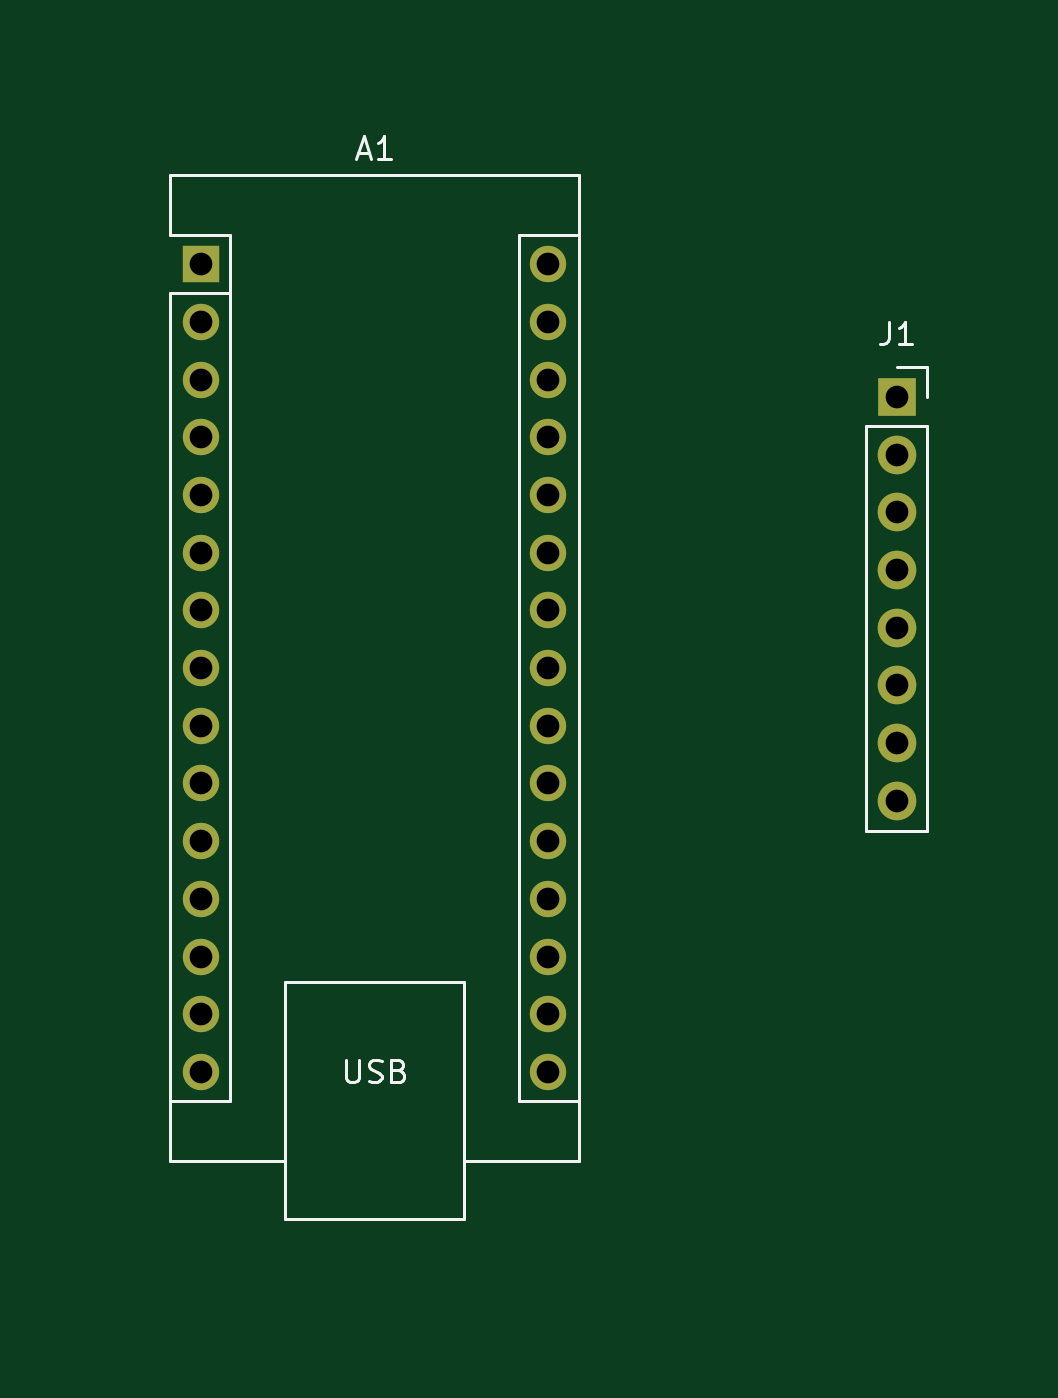
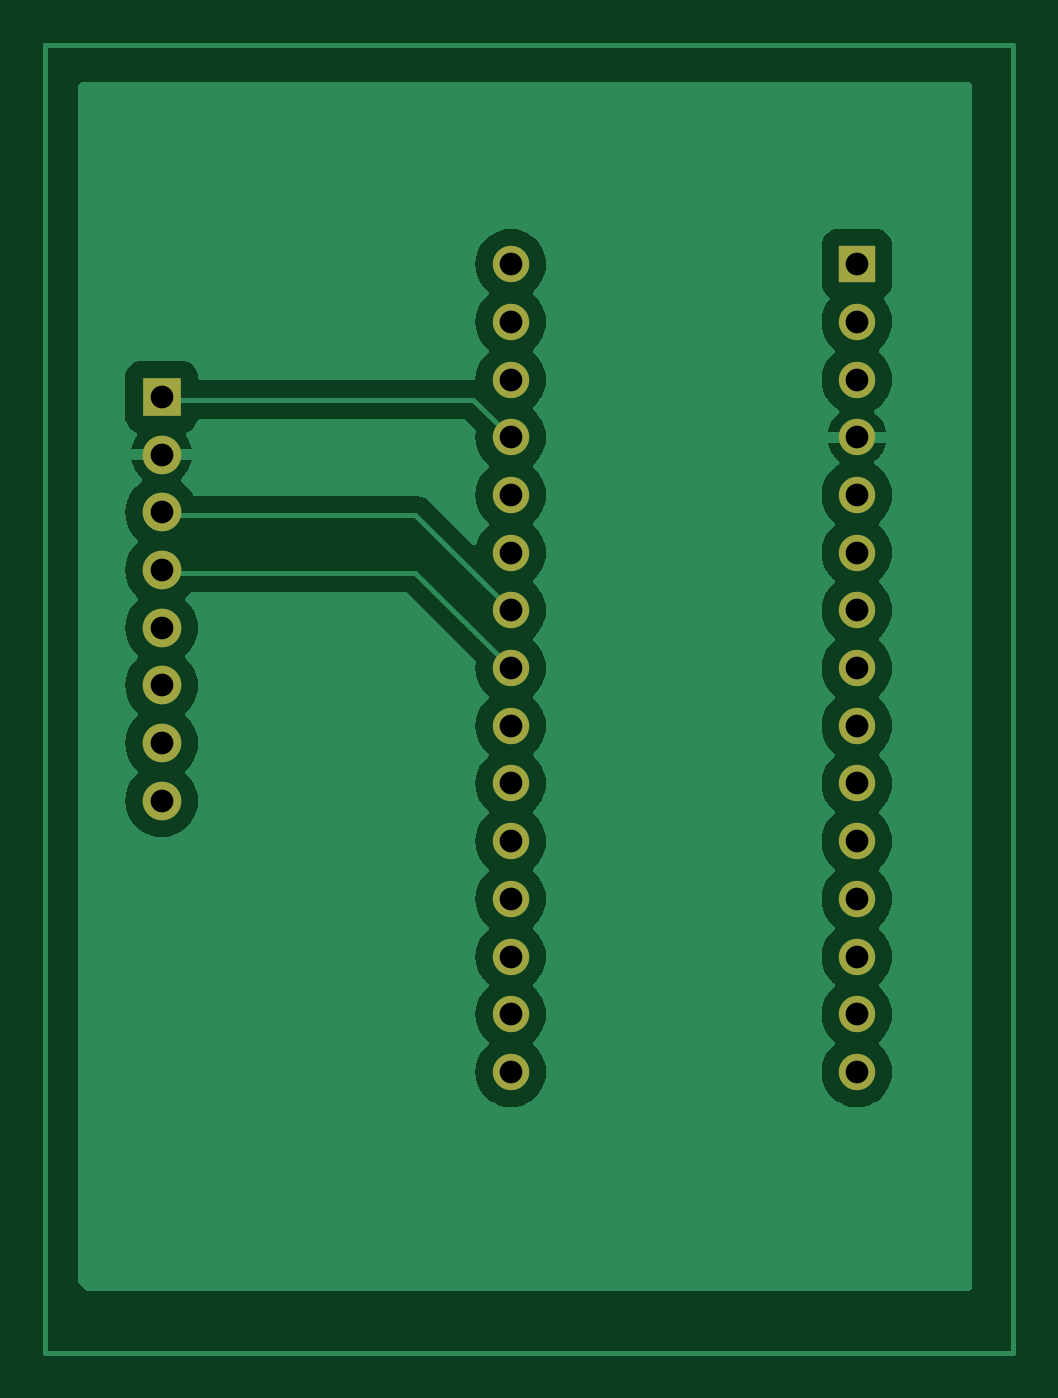
Circuit board: 11 layer files. Board 42.6 x 57.6 mm.
- bottom_copper: IMU com arduino-B_Cu.gbr (43159 bytes)
- bottom_mask: IMU com arduino-B_Mask.gbr (1587 bytes)
- paste: IMU com arduino-B_Paste.gbr (458 bytes)
- bottom_silk: IMU com arduino-B_Silkscreen.gbr (459 bytes)
- outline: IMU com arduino-Edge_Cuts.gbr (431 bytes)
- top_copper: IMU com arduino-F_Cu.gbr (3738 bytes)
- top_mask: IMU com arduino-F_Mask.gbr (1587 bytes)
- paste: IMU com arduino-F_Paste.gbr (458 bytes)
- top_silk: IMU com arduino-F_Silkscreen.gbr (5047 bytes)
- drill: IMU com arduino-NPTH.drl (265 bytes)
- drill: IMU com arduino-PTH.drl (808 bytes)

=== bottom_copper: IMU com arduino-B_Cu.gbr (43159 bytes, source omitted) ===
=== bottom_mask: IMU com arduino-B_Mask.gbr ===
%TF.GenerationSoftware,KiCad,Pcbnew,8.0.4*%
%TF.CreationDate,2024-08-29T16:29:36-03:00*%
%TF.ProjectId,IMU com arduino,494d5520-636f-46d2-9061-726475696e6f,rev?*%
%TF.SameCoordinates,Original*%
%TF.FileFunction,Soldermask,Bot*%
%TF.FilePolarity,Negative*%
%FSLAX46Y46*%
G04 Gerber Fmt 4.6, Leading zero omitted, Abs format (unit mm)*
G04 Created by KiCad (PCBNEW 8.0.4) date 2024-08-29 16:29:36*
%MOMM*%
%LPD*%
G01*
G04 APERTURE LIST*
%ADD10R,1.700000X1.700000*%
%ADD11O,1.700000X1.700000*%
%ADD12R,1.600000X1.600000*%
%ADD13O,1.600000X1.600000*%
G04 APERTURE END LIST*
D10*
%TO.C,J1*%
X162814000Y-80010000D03*
D11*
X162814000Y-82550000D03*
X162814000Y-85090000D03*
X162814000Y-87630000D03*
X162814000Y-90170000D03*
X162814000Y-92710000D03*
X162814000Y-95250000D03*
X162814000Y-97790000D03*
%TD*%
D12*
%TO.C,A1*%
X132207000Y-74168000D03*
D13*
X132207000Y-76708000D03*
X132207000Y-79248000D03*
X132207000Y-81788000D03*
X132207000Y-84328000D03*
X132207000Y-86868000D03*
X132207000Y-89408000D03*
X132207000Y-91948000D03*
X132207000Y-94488000D03*
X132207000Y-97028000D03*
X132207000Y-99568000D03*
X132207000Y-102108000D03*
X132207000Y-104648000D03*
X132207000Y-107188000D03*
X132207000Y-109728000D03*
X147447000Y-109728000D03*
X147447000Y-107188000D03*
X147447000Y-104648000D03*
X147447000Y-102108000D03*
X147447000Y-99568000D03*
X147447000Y-97028000D03*
X147447000Y-94488000D03*
X147447000Y-91948000D03*
X147447000Y-89408000D03*
X147447000Y-86868000D03*
X147447000Y-84328000D03*
X147447000Y-81788000D03*
X147447000Y-79248000D03*
X147447000Y-76708000D03*
X147447000Y-74168000D03*
%TD*%
M02*

=== paste: IMU com arduino-B_Paste.gbr ===
%TF.GenerationSoftware,KiCad,Pcbnew,8.0.4*%
%TF.CreationDate,2024-08-29T16:29:35-03:00*%
%TF.ProjectId,IMU com arduino,494d5520-636f-46d2-9061-726475696e6f,rev?*%
%TF.SameCoordinates,Original*%
%TF.FileFunction,Paste,Bot*%
%TF.FilePolarity,Positive*%
%FSLAX46Y46*%
G04 Gerber Fmt 4.6, Leading zero omitted, Abs format (unit mm)*
G04 Created by KiCad (PCBNEW 8.0.4) date 2024-08-29 16:29:35*
%MOMM*%
%LPD*%
G01*
G04 APERTURE LIST*
G04 APERTURE END LIST*
M02*

=== bottom_silk: IMU com arduino-B_Silkscreen.gbr ===
%TF.GenerationSoftware,KiCad,Pcbnew,8.0.4*%
%TF.CreationDate,2024-08-29T16:29:35-03:00*%
%TF.ProjectId,IMU com arduino,494d5520-636f-46d2-9061-726475696e6f,rev?*%
%TF.SameCoordinates,Original*%
%TF.FileFunction,Legend,Bot*%
%TF.FilePolarity,Positive*%
%FSLAX46Y46*%
G04 Gerber Fmt 4.6, Leading zero omitted, Abs format (unit mm)*
G04 Created by KiCad (PCBNEW 8.0.4) date 2024-08-29 16:29:35*
%MOMM*%
%LPD*%
G01*
G04 APERTURE LIST*
G04 APERTURE END LIST*
M02*

=== outline: IMU com arduino-Edge_Cuts.gbr ===
%TF.GenerationSoftware,KiCad,Pcbnew,8.0.4*%
%TF.CreationDate,2024-08-29T16:29:36-03:00*%
%TF.ProjectId,IMU com arduino,494d5520-636f-46d2-9061-726475696e6f,rev?*%
%TF.SameCoordinates,Original*%
%TF.FileFunction,Profile,NP*%
%FSLAX46Y46*%
G04 Gerber Fmt 4.6, Leading zero omitted, Abs format (unit mm)*
G04 Created by KiCad (PCBNEW 8.0.4) date 2024-08-29 16:29:36*
%MOMM*%
%LPD*%
G01*
G04 APERTURE LIST*
G04 APERTURE END LIST*
M02*

=== top_copper: IMU com arduino-F_Cu.gbr ===
%TF.GenerationSoftware,KiCad,Pcbnew,8.0.4*%
%TF.CreationDate,2024-08-29T16:29:35-03:00*%
%TF.ProjectId,IMU com arduino,494d5520-636f-46d2-9061-726475696e6f,rev?*%
%TF.SameCoordinates,Original*%
%TF.FileFunction,Copper,L1,Top*%
%TF.FilePolarity,Positive*%
%FSLAX46Y46*%
G04 Gerber Fmt 4.6, Leading zero omitted, Abs format (unit mm)*
G04 Created by KiCad (PCBNEW 8.0.4) date 2024-08-29 16:29:35*
%MOMM*%
%LPD*%
G01*
G04 APERTURE LIST*
%TA.AperFunction,ComponentPad*%
%ADD10R,1.700000X1.700000*%
%TD*%
%TA.AperFunction,ComponentPad*%
%ADD11O,1.700000X1.700000*%
%TD*%
%TA.AperFunction,ComponentPad*%
%ADD12R,1.600000X1.600000*%
%TD*%
%TA.AperFunction,ComponentPad*%
%ADD13O,1.600000X1.600000*%
%TD*%
%TA.AperFunction,Conductor*%
%ADD14C,0.200000*%
%TD*%
G04 APERTURE END LIST*
D10*
%TO.P,J1,1,Pin_1*%
%TO.N,Net-(A1-+5V)*%
X162814000Y-80010000D03*
D11*
%TO.P,J1,2,Pin_2*%
%TO.N,GND*%
X162814000Y-82550000D03*
%TO.P,J1,3,Pin_3*%
%TO.N,Net-(A1-A5)*%
X162814000Y-85090000D03*
%TO.P,J1,4,Pin_4*%
%TO.N,Net-(A1-A4)*%
X162814000Y-87630000D03*
%TO.P,J1,5,Pin_5*%
%TO.N,unconnected-(J1-Pin_5-Pad5)*%
X162814000Y-90170000D03*
%TO.P,J1,6,Pin_6*%
%TO.N,unconnected-(J1-Pin_6-Pad6)*%
X162814000Y-92710000D03*
%TO.P,J1,7,Pin_7*%
%TO.N,unconnected-(J1-Pin_7-Pad7)*%
X162814000Y-95250000D03*
%TO.P,J1,8,Pin_8*%
%TO.N,unconnected-(J1-Pin_8-Pad8)*%
X162814000Y-97790000D03*
%TD*%
D12*
%TO.P,A1,1,D1/TX*%
%TO.N,unconnected-(A1-D1{slash}TX-Pad1)*%
X132207000Y-74168000D03*
D13*
%TO.P,A1,2,D0/RX*%
%TO.N,unconnected-(A1-D0{slash}RX-Pad2)*%
X132207000Y-76708000D03*
%TO.P,A1,3,~{RESET}*%
%TO.N,unconnected-(A1-~{RESET}-Pad3)*%
X132207000Y-79248000D03*
%TO.P,A1,4,GND*%
%TO.N,GND*%
X132207000Y-81788000D03*
%TO.P,A1,5,D2*%
%TO.N,unconnected-(A1-D2-Pad5)*%
X132207000Y-84328000D03*
%TO.P,A1,6,D3*%
%TO.N,unconnected-(A1-D3-Pad6)*%
X132207000Y-86868000D03*
%TO.P,A1,7,D4*%
%TO.N,unconnected-(A1-D4-Pad7)*%
X132207000Y-89408000D03*
%TO.P,A1,8,D5*%
%TO.N,unconnected-(A1-D5-Pad8)*%
X132207000Y-91948000D03*
%TO.P,A1,9,D6*%
%TO.N,unconnected-(A1-D6-Pad9)*%
X132207000Y-94488000D03*
%TO.P,A1,10,D7*%
%TO.N,unconnected-(A1-D7-Pad10)*%
X132207000Y-97028000D03*
%TO.P,A1,11,D8*%
%TO.N,unconnected-(A1-D8-Pad11)*%
X132207000Y-99568000D03*
%TO.P,A1,12,D9*%
%TO.N,unconnected-(A1-D9-Pad12)*%
X132207000Y-102108000D03*
%TO.P,A1,13,D10*%
%TO.N,unconnected-(A1-D10-Pad13)*%
X132207000Y-104648000D03*
%TO.P,A1,14,D11*%
%TO.N,unconnected-(A1-D11-Pad14)*%
X132207000Y-107188000D03*
%TO.P,A1,15,D12*%
%TO.N,unconnected-(A1-D12-Pad15)*%
X132207000Y-109728000D03*
%TO.P,A1,16,D13*%
%TO.N,unconnected-(A1-D13-Pad16)*%
X147447000Y-109728000D03*
%TO.P,A1,17,3V3*%
%TO.N,unconnected-(A1-3V3-Pad17)*%
X147447000Y-107188000D03*
%TO.P,A1,18,AREF*%
%TO.N,unconnected-(A1-AREF-Pad18)*%
X147447000Y-104648000D03*
%TO.P,A1,19,A0*%
%TO.N,unconnected-(A1-A0-Pad19)*%
X147447000Y-102108000D03*
%TO.P,A1,20,A1*%
%TO.N,unconnected-(A1-A1-Pad20)*%
X147447000Y-99568000D03*
%TO.P,A1,21,A2*%
%TO.N,unconnected-(A1-A2-Pad21)*%
X147447000Y-97028000D03*
%TO.P,A1,22,A3*%
%TO.N,unconnected-(A1-A3-Pad22)*%
X147447000Y-94488000D03*
%TO.P,A1,23,A4*%
%TO.N,Net-(A1-A4)*%
X147447000Y-91948000D03*
%TO.P,A1,24,A5*%
%TO.N,Net-(A1-A5)*%
X147447000Y-89408000D03*
%TO.P,A1,25,A6*%
%TO.N,unconnected-(A1-A6-Pad25)*%
X147447000Y-86868000D03*
%TO.P,A1,26,A7*%
%TO.N,unconnected-(A1-A7-Pad26)*%
X147447000Y-84328000D03*
%TO.P,A1,27,+5V*%
%TO.N,Net-(A1-+5V)*%
X147447000Y-81788000D03*
%TO.P,A1,28,~{RESET}*%
%TO.N,unconnected-(A1-~{RESET}-Pad28)*%
X147447000Y-79248000D03*
%TO.P,A1,29,GND*%
%TO.N,unconnected-(A1-GND-Pad29)*%
X147447000Y-76708000D03*
%TO.P,A1,30,VIN*%
%TO.N,unconnected-(A1-VIN-Pad30)*%
X147447000Y-74168000D03*
%TD*%
D14*
%TO.N,Net-(A1-A4)*%
X147955000Y-91948000D02*
X147447000Y-92456000D01*
%TD*%
M02*

=== top_mask: IMU com arduino-F_Mask.gbr ===
%TF.GenerationSoftware,KiCad,Pcbnew,8.0.4*%
%TF.CreationDate,2024-08-29T16:29:36-03:00*%
%TF.ProjectId,IMU com arduino,494d5520-636f-46d2-9061-726475696e6f,rev?*%
%TF.SameCoordinates,Original*%
%TF.FileFunction,Soldermask,Top*%
%TF.FilePolarity,Negative*%
%FSLAX46Y46*%
G04 Gerber Fmt 4.6, Leading zero omitted, Abs format (unit mm)*
G04 Created by KiCad (PCBNEW 8.0.4) date 2024-08-29 16:29:36*
%MOMM*%
%LPD*%
G01*
G04 APERTURE LIST*
%ADD10R,1.700000X1.700000*%
%ADD11O,1.700000X1.700000*%
%ADD12R,1.600000X1.600000*%
%ADD13O,1.600000X1.600000*%
G04 APERTURE END LIST*
D10*
%TO.C,J1*%
X162814000Y-80010000D03*
D11*
X162814000Y-82550000D03*
X162814000Y-85090000D03*
X162814000Y-87630000D03*
X162814000Y-90170000D03*
X162814000Y-92710000D03*
X162814000Y-95250000D03*
X162814000Y-97790000D03*
%TD*%
D12*
%TO.C,A1*%
X132207000Y-74168000D03*
D13*
X132207000Y-76708000D03*
X132207000Y-79248000D03*
X132207000Y-81788000D03*
X132207000Y-84328000D03*
X132207000Y-86868000D03*
X132207000Y-89408000D03*
X132207000Y-91948000D03*
X132207000Y-94488000D03*
X132207000Y-97028000D03*
X132207000Y-99568000D03*
X132207000Y-102108000D03*
X132207000Y-104648000D03*
X132207000Y-107188000D03*
X132207000Y-109728000D03*
X147447000Y-109728000D03*
X147447000Y-107188000D03*
X147447000Y-104648000D03*
X147447000Y-102108000D03*
X147447000Y-99568000D03*
X147447000Y-97028000D03*
X147447000Y-94488000D03*
X147447000Y-91948000D03*
X147447000Y-89408000D03*
X147447000Y-86868000D03*
X147447000Y-84328000D03*
X147447000Y-81788000D03*
X147447000Y-79248000D03*
X147447000Y-76708000D03*
X147447000Y-74168000D03*
%TD*%
M02*

=== paste: IMU com arduino-F_Paste.gbr ===
%TF.GenerationSoftware,KiCad,Pcbnew,8.0.4*%
%TF.CreationDate,2024-08-29T16:29:35-03:00*%
%TF.ProjectId,IMU com arduino,494d5520-636f-46d2-9061-726475696e6f,rev?*%
%TF.SameCoordinates,Original*%
%TF.FileFunction,Paste,Top*%
%TF.FilePolarity,Positive*%
%FSLAX46Y46*%
G04 Gerber Fmt 4.6, Leading zero omitted, Abs format (unit mm)*
G04 Created by KiCad (PCBNEW 8.0.4) date 2024-08-29 16:29:35*
%MOMM*%
%LPD*%
G01*
G04 APERTURE LIST*
G04 APERTURE END LIST*
M02*

=== top_silk: IMU com arduino-F_Silkscreen.gbr ===
%TF.GenerationSoftware,KiCad,Pcbnew,8.0.4*%
%TF.CreationDate,2024-08-29T16:29:35-03:00*%
%TF.ProjectId,IMU com arduino,494d5520-636f-46d2-9061-726475696e6f,rev?*%
%TF.SameCoordinates,Original*%
%TF.FileFunction,Legend,Top*%
%TF.FilePolarity,Positive*%
%FSLAX46Y46*%
G04 Gerber Fmt 4.6, Leading zero omitted, Abs format (unit mm)*
G04 Created by KiCad (PCBNEW 8.0.4) date 2024-08-29 16:29:35*
%MOMM*%
%LPD*%
G01*
G04 APERTURE LIST*
%ADD10C,0.150000*%
%ADD11C,0.120000*%
G04 APERTURE END LIST*
D10*
X162480666Y-76694819D02*
X162480666Y-77409104D01*
X162480666Y-77409104D02*
X162433047Y-77551961D01*
X162433047Y-77551961D02*
X162337809Y-77647200D01*
X162337809Y-77647200D02*
X162194952Y-77694819D01*
X162194952Y-77694819D02*
X162099714Y-77694819D01*
X163480666Y-77694819D02*
X162909238Y-77694819D01*
X163194952Y-77694819D02*
X163194952Y-76694819D01*
X163194952Y-76694819D02*
X163099714Y-76837676D01*
X163099714Y-76837676D02*
X163004476Y-76932914D01*
X163004476Y-76932914D02*
X162909238Y-76980533D01*
X139112714Y-69257104D02*
X139588904Y-69257104D01*
X139017476Y-69542819D02*
X139350809Y-68542819D01*
X139350809Y-68542819D02*
X139684142Y-69542819D01*
X140541285Y-69542819D02*
X139969857Y-69542819D01*
X140255571Y-69542819D02*
X140255571Y-68542819D01*
X140255571Y-68542819D02*
X140160333Y-68685676D01*
X140160333Y-68685676D02*
X140065095Y-68780914D01*
X140065095Y-68780914D02*
X139969857Y-68828533D01*
X138565095Y-109182819D02*
X138565095Y-109992342D01*
X138565095Y-109992342D02*
X138612714Y-110087580D01*
X138612714Y-110087580D02*
X138660333Y-110135200D01*
X138660333Y-110135200D02*
X138755571Y-110182819D01*
X138755571Y-110182819D02*
X138946047Y-110182819D01*
X138946047Y-110182819D02*
X139041285Y-110135200D01*
X139041285Y-110135200D02*
X139088904Y-110087580D01*
X139088904Y-110087580D02*
X139136523Y-109992342D01*
X139136523Y-109992342D02*
X139136523Y-109182819D01*
X139565095Y-110135200D02*
X139707952Y-110182819D01*
X139707952Y-110182819D02*
X139946047Y-110182819D01*
X139946047Y-110182819D02*
X140041285Y-110135200D01*
X140041285Y-110135200D02*
X140088904Y-110087580D01*
X140088904Y-110087580D02*
X140136523Y-109992342D01*
X140136523Y-109992342D02*
X140136523Y-109897104D01*
X140136523Y-109897104D02*
X140088904Y-109801866D01*
X140088904Y-109801866D02*
X140041285Y-109754247D01*
X140041285Y-109754247D02*
X139946047Y-109706628D01*
X139946047Y-109706628D02*
X139755571Y-109659009D01*
X139755571Y-109659009D02*
X139660333Y-109611390D01*
X139660333Y-109611390D02*
X139612714Y-109563771D01*
X139612714Y-109563771D02*
X139565095Y-109468533D01*
X139565095Y-109468533D02*
X139565095Y-109373295D01*
X139565095Y-109373295D02*
X139612714Y-109278057D01*
X139612714Y-109278057D02*
X139660333Y-109230438D01*
X139660333Y-109230438D02*
X139755571Y-109182819D01*
X139755571Y-109182819D02*
X139993666Y-109182819D01*
X139993666Y-109182819D02*
X140136523Y-109230438D01*
X140898428Y-109659009D02*
X141041285Y-109706628D01*
X141041285Y-109706628D02*
X141088904Y-109754247D01*
X141088904Y-109754247D02*
X141136523Y-109849485D01*
X141136523Y-109849485D02*
X141136523Y-109992342D01*
X141136523Y-109992342D02*
X141088904Y-110087580D01*
X141088904Y-110087580D02*
X141041285Y-110135200D01*
X141041285Y-110135200D02*
X140946047Y-110182819D01*
X140946047Y-110182819D02*
X140565095Y-110182819D01*
X140565095Y-110182819D02*
X140565095Y-109182819D01*
X140565095Y-109182819D02*
X140898428Y-109182819D01*
X140898428Y-109182819D02*
X140993666Y-109230438D01*
X140993666Y-109230438D02*
X141041285Y-109278057D01*
X141041285Y-109278057D02*
X141088904Y-109373295D01*
X141088904Y-109373295D02*
X141088904Y-109468533D01*
X141088904Y-109468533D02*
X141041285Y-109563771D01*
X141041285Y-109563771D02*
X140993666Y-109611390D01*
X140993666Y-109611390D02*
X140898428Y-109659009D01*
X140898428Y-109659009D02*
X140565095Y-109659009D01*
D11*
%TO.C,J1*%
X161484000Y-81280000D02*
X161484000Y-99120000D01*
X161484000Y-81280000D02*
X164144000Y-81280000D01*
X161484000Y-99120000D02*
X164144000Y-99120000D01*
X162814000Y-78680000D02*
X164144000Y-78680000D01*
X164144000Y-78680000D02*
X164144000Y-80010000D01*
X164144000Y-81280000D02*
X164144000Y-99120000D01*
%TO.C,A1*%
X130807000Y-70228000D02*
X130807000Y-72898000D01*
X130807000Y-75438000D02*
X130807000Y-113668000D01*
X130807000Y-113668000D02*
X135887000Y-113668000D01*
X133477000Y-72898000D02*
X130807000Y-72898000D01*
X133477000Y-75438000D02*
X130807000Y-75438000D01*
X133477000Y-75438000D02*
X133477000Y-72898000D01*
X133477000Y-75438000D02*
X133477000Y-110998000D01*
X133477000Y-110998000D02*
X130807000Y-110998000D01*
X135887000Y-105788000D02*
X143767000Y-105788000D01*
X135887000Y-116208000D02*
X135887000Y-105788000D01*
X143767000Y-105788000D02*
X143767000Y-116208000D01*
X143767000Y-116208000D02*
X135887000Y-116208000D01*
X146177000Y-72898000D02*
X146177000Y-110998000D01*
X146177000Y-72898000D02*
X148847000Y-72898000D01*
X146177000Y-110998000D02*
X148847000Y-110998000D01*
X148847000Y-70228000D02*
X130807000Y-70228000D01*
X148847000Y-113668000D02*
X143767000Y-113668000D01*
X148847000Y-113668000D02*
X148847000Y-70228000D01*
%TD*%
M02*

=== drill: IMU com arduino-NPTH.drl ===
M48
; DRILL file {KiCad 8.0.4} date 2024-08-29T16:29:40-0300
; FORMAT={-:-/ absolute / inch / decimal}
; #@! TF.CreationDate,2024-08-29T16:29:40-03:00
; #@! TF.GenerationSoftware,Kicad,Pcbnew,8.0.4
; #@! TF.FileFunction,NonPlated,1,2,NPTH
FMAT,2
INCH
%
G90
G05
M30

=== drill: IMU com arduino-PTH.drl ===
M48
; DRILL file {KiCad 8.0.4} date 2024-08-29T16:29:40-0300
; FORMAT={-:-/ absolute / inch / decimal}
; #@! TF.CreationDate,2024-08-29T16:29:40-03:00
; #@! TF.GenerationSoftware,Kicad,Pcbnew,8.0.4
; #@! TF.FileFunction,Plated,1,2,PTH
FMAT,2
INCH
; #@! TA.AperFunction,Plated,PTH,ComponentDrill
T1C0.0394
%
G90
G05
T1
X5.205Y-2.92
X5.205Y-3.02
X5.205Y-3.12
X5.205Y-3.22
X5.205Y-3.32
X5.205Y-3.42
X5.205Y-3.52
X5.205Y-3.62
X5.205Y-3.72
X5.205Y-3.82
X5.205Y-3.92
X5.205Y-4.02
X5.205Y-4.12
X5.205Y-4.22
X5.205Y-4.32
X5.805Y-2.92
X5.805Y-3.02
X5.805Y-3.12
X5.805Y-3.22
X5.805Y-3.32
X5.805Y-3.42
X5.805Y-3.52
X5.805Y-3.62
X5.805Y-3.72
X5.805Y-3.82
X5.805Y-3.92
X5.805Y-4.02
X5.805Y-4.12
X5.805Y-4.22
X5.805Y-4.32
X6.41Y-3.15
X6.41Y-3.25
X6.41Y-3.35
X6.41Y-3.45
X6.41Y-3.55
X6.41Y-3.65
X6.41Y-3.75
X6.41Y-3.85
M30
